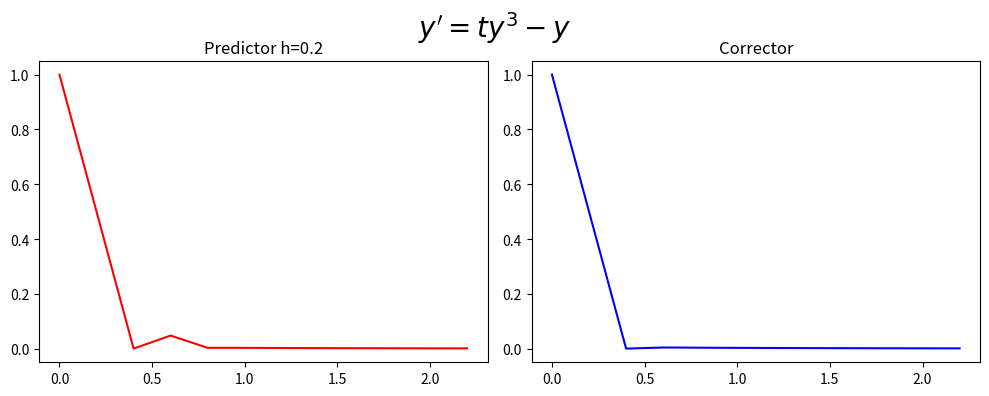

The matplotlib source for this figure:
#!/usr/bin/env python
# coding: utf-8

# ## Problem Sheet Question 2a
# 
# The general form of the population growth differential equation
# $$ y^{'}=ty^3-y, \ \ (0 \leq t \leq 2) $$
# with the initial condition
# $$y(0)=1$$
# For N=4
# $$ y(x_1)= 0.5$$
# 
# ### 2-step Adams Bashforth
# 
# The 2-step Adams Bashforth difference equation is
# $$w^{0}_{i+1} = w_{i} + \frac{h}{2}(3f(t_i,w_i)-f(t_{i-1},w_{i-1})) $$
# $$w^{0}_{i+1} = w_{i} + \frac{h}{2}(3(t_iw_i^3-w_i)-(t_{i-1}w_{i-1}^3-w_{i-1})) $$
# ### 3-step Adams Moulton
# $$w^{1}_{i+1} = w_{i} + \frac{h}{12}(5f(t_{i+1},w^{0}_{i+1})+8f(t_{i},w_{i})-f(t_{i-1},w_{i-1})) $$
# 
# $$ w^{1}_{i+1} = w_{i} + \frac{h}{12}(5(t_{i+1}(w^0_{i+1})^3-w^0_{i+1})+8(t_{i}w_{i}^3-w_{i})-(t_{i-1}w_{i-1}^3-w_{i-1})) $$
# 

# In[1]:


import numpy as np
import math 

get_ipython().run_line_magic('matplotlib', 'inline')
import matplotlib.pyplot as plt # side-stepping mpl backend
import matplotlib.gridspec as gridspec # subplots
import warnings

warnings.filterwarnings("ignore")


# In[2]:


def myfun_ty(t,y):
    return y*y*y*t-y



#PLOTS
def Adams_Bashforth_Predictor_Corrector(N,IC):

    x_end=2
    x_start=0
    INTITIAL_CONDITION=IC
    h=x_end/(N)
    N=N+2;
    t=np.zeros(N)
    w_predictor=np.zeros(N)
    w_corrector=np.zeros(N)
   
    Analytic_Solution=np.zeros(N)
    k=0
    w_predictor[0]=INTITIAL_CONDITION
    w_corrector[0]=INTITIAL_CONDITION
    Analytic_Solution[0]=INTITIAL_CONDITION
    t[0]=x_start
    t[1]=x_start+1*h
    t[2]=x_start+2*h
    w_predictor[1]=0.5
    w_corrector[1]=0.5
   
    for k in range (2,N-1):
        w_predictor[k+1]=w_corrector[k]+h/2.0*(3*myfun_ty(t[k],w_corrector[k])-myfun_ty(t[k-1],w_corrector[k-1]))
        w_corrector[k+1]=w_corrector[k]+h/12.0*(5*myfun_ty(t[k+1],w_predictor[k+1])+8*myfun_ty(t[k],w_corrector[k])-myfun_ty(t[k-1],w_corrector[k-1]))
        t[k+1]=t[k]+h
   
    fig = plt.figure(figsize=(10,4))
    # --- left hand plot
    ax = fig.add_subplot(1,2,1)
    plt.plot(t,w_predictor,color='red')
    #ax.legend(loc='best')
    plt.title('Predictor h=%s'%(h))

    # --- right hand plot
    ax = fig.add_subplot(1,2,2)
    plt.plot(t,w_corrector,color='blue')
    plt.title('Corrector')

    # --- titled , explanatory text and save
    fig.suptitle(r"$y'=ty^3-y$", fontsize=20)
    plt.tight_layout()
    plt.subplots_adjust(top=0.85)    
    print('time')
    print(t)
    print('Predictor')
    print(w_predictor)
    print('Corrector')
    print(w_corrector)


# In[3]:


Adams_Bashforth_Predictor_Corrector(10,1)


# In[ ]:




